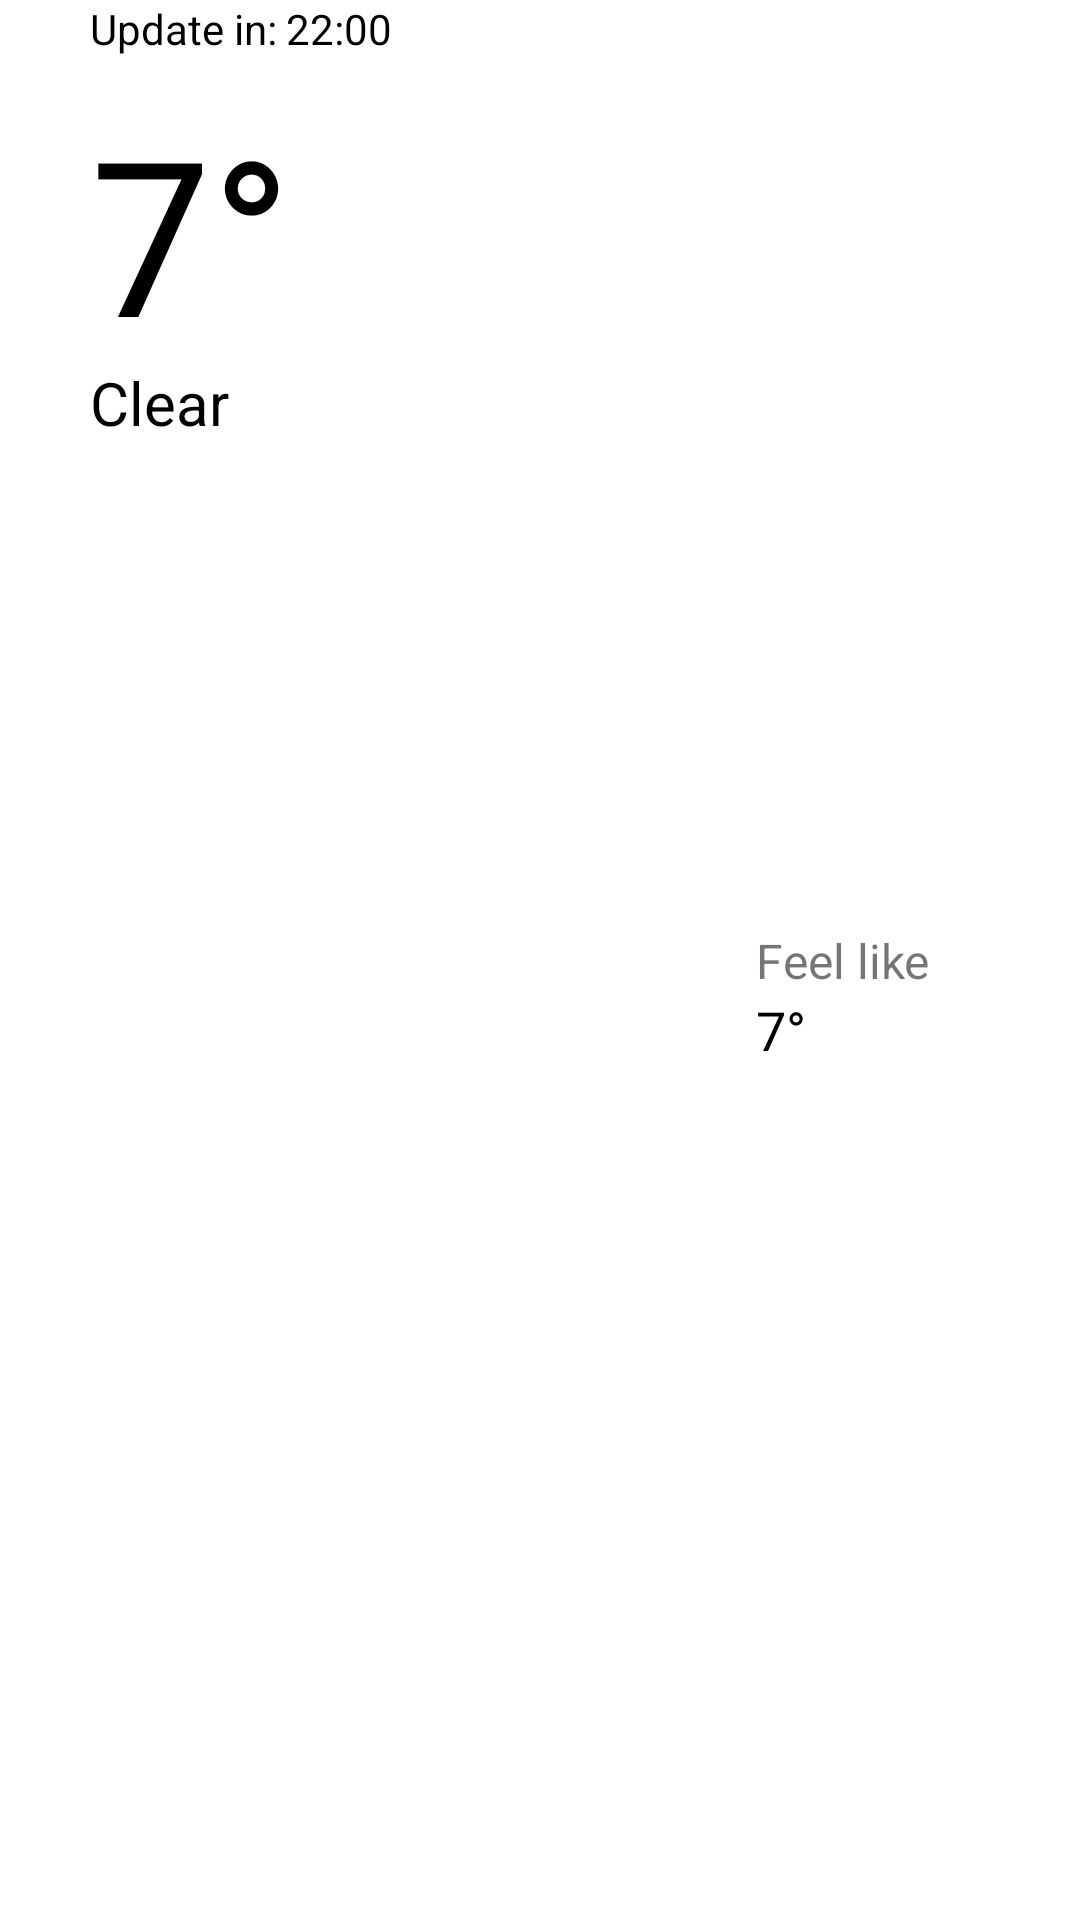

Here is an Android app screen rendered from its layout file. Give the layout XML and the strings, colors and styles it references.
<!-- AndroidManifest.xml: application theme Theme.AvitoWeather -->
<!-- res/layout/current_weather.xml -->
<?xml version="1.0" encoding="utf-8"?>
<androidx.constraintlayout.widget.ConstraintLayout xmlns:android="http://schemas.android.com/apk/res/android"
    android:id="@+id/current_weather_layout"
    xmlns:app="http://schemas.android.com/apk/res-auto"
    android:layout_width="match_parent"
    android:layout_height="wrap_content"
    android:layout_marginTop="10dp"
    android:layout_marginBottom="10dp">

    <TextView
        android:id="@+id/update_date"
        android:layout_width="wrap_content"
        android:layout_height="wrap_content"
        android:layout_marginStart="30dp"
        android:text="@string/update_in_23_00"
        android:textColor="@color/black"
        app:layout_constraintLeft_toLeftOf="parent"
        app:layout_constraintTop_toTopOf="parent" />

    <TextView
        android:id="@+id/update_time"
        android:layout_width="wrap_content"
        android:layout_height="wrap_content"
        android:layout_marginStart="3dp"
        android:text="@string/_22_00"
        android:textColor="@color/black"
        app:layout_constraintLeft_toRightOf="@+id/update_date"
        app:layout_constraintTop_toTopOf="parent" />


    <TextView
        android:id="@+id/temperature"
        android:layout_width="wrap_content"
        android:layout_height="wrap_content"
        android:layout_marginTop="20dp"
        android:includeFontPadding="false"
        android:text="@string/current_temperature"
        android:textColor="@color/black"
        android:textSize="@dimen/temperature_view_size"
        app:layout_constraintLeft_toLeftOf="@id/update_date"
        app:layout_constraintTop_toBottomOf="@id/update_date" />

    <TextView
        android:id="@+id/temperature_celsius"
        android:layout_width="wrap_content"
        android:layout_height="wrap_content"
        android:layout_marginTop="20dp"
        android:includeFontPadding="false"
        android:text="@string/celsius"
        android:textColor="@color/black"
        android:textSize="@dimen/temperature_view_size"
        app:layout_constraintLeft_toRightOf="@+id/temperature"
        app:layout_constraintTop_toBottomOf="@id/update_date" />

    <TextView
        android:id="@+id/description_current_weather"
        android:layout_width="wrap_content"
        android:layout_height="wrap_content"
        android:includeFontPadding="false"
        android:text="@string/description_current_weather"
        android:textColor="@color/black"
        android:textSize="@dimen/description_current_weather_size"
        app:layout_constraintLeft_toLeftOf="@id/update_date"
        app:layout_constraintTop_toBottomOf="@id/temperature" />

    <TextView
        android:id="@+id/feel_like"
        android:layout_width="wrap_content"
        android:layout_height="wrap_content"
        android:layout_marginEnd="50dp"
        android:text="@string/feel_like"
        android:textSize="16sp"
        app:layout_constraintBottom_toBottomOf="parent"
        app:layout_constraintEnd_toEndOf="parent"
        app:layout_constraintTop_toTopOf="parent" />

    <TextView
        android:id="@+id/feel_like_value"
        android:layout_width="wrap_content"
        android:layout_height="wrap_content"
        android:text="@string/current_temperature"
        android:textColor="@color/black"
        android:textSize="18sp"
        app:layout_constraintStart_toStartOf="@+id/feel_like"
        app:layout_constraintTop_toBottomOf="@+id/feel_like"
        />

    <TextView
        android:id="@+id/feel_like_celsius"
        android:layout_width="wrap_content"
        android:layout_height="wrap_content"
        android:text="@string/celsius"
        android:textColor="@color/black"
        android:textSize="18sp"
        app:layout_constraintStart_toEndOf="@+id/feel_like_value"
        app:layout_constraintTop_toBottomOf="@+id/feel_like"


        />


</androidx.constraintlayout.widget.ConstraintLayout>
<!-- resources referenced by this layout -->
<resources>
  <color name="black">#FF000000</color>
  <dimen name="description_current_weather_size">20sp</dimen>
  <dimen name="temperature_view_size">35pt</dimen>
  <string name="_22_00">22:00</string>
  <string name="celsius">°</string>
  <string name="current_temperature">7</string>
  <string name="description_current_weather">Clear</string>
  <string name="feel_like">Feel like</string>
  <string name="update_in_23_00">Update in: </string>
  <style name="Theme.AvitoWeather" parent="Theme.MaterialComponents.DayNight.NoActionBar">
          
          <item name="colorPrimary">@color/purple_500</item>
          <item name="colorPrimaryVariant">#7ac0d0</item>
          <item name="colorOnPrimary">@color/white</item>
          
          <item name="colorSecondary">@color/teal_200</item>
          <item name="colorSecondaryVariant">@color/teal_700</item>
          <item name="colorOnSecondary">@color/black</item>
          
          <item name="android:statusBarColor" tools:targetApi="l">?attr/colorPrimaryVariant</item>
          
      </style>
  <color name="purple_500">#FF6200EE</color>
  <color name="white">#FFFFFFFF</color>
  <color name="teal_200">#FF03DAC5</color>
  <color name="teal_700">#FF018786</color>
</resources>
